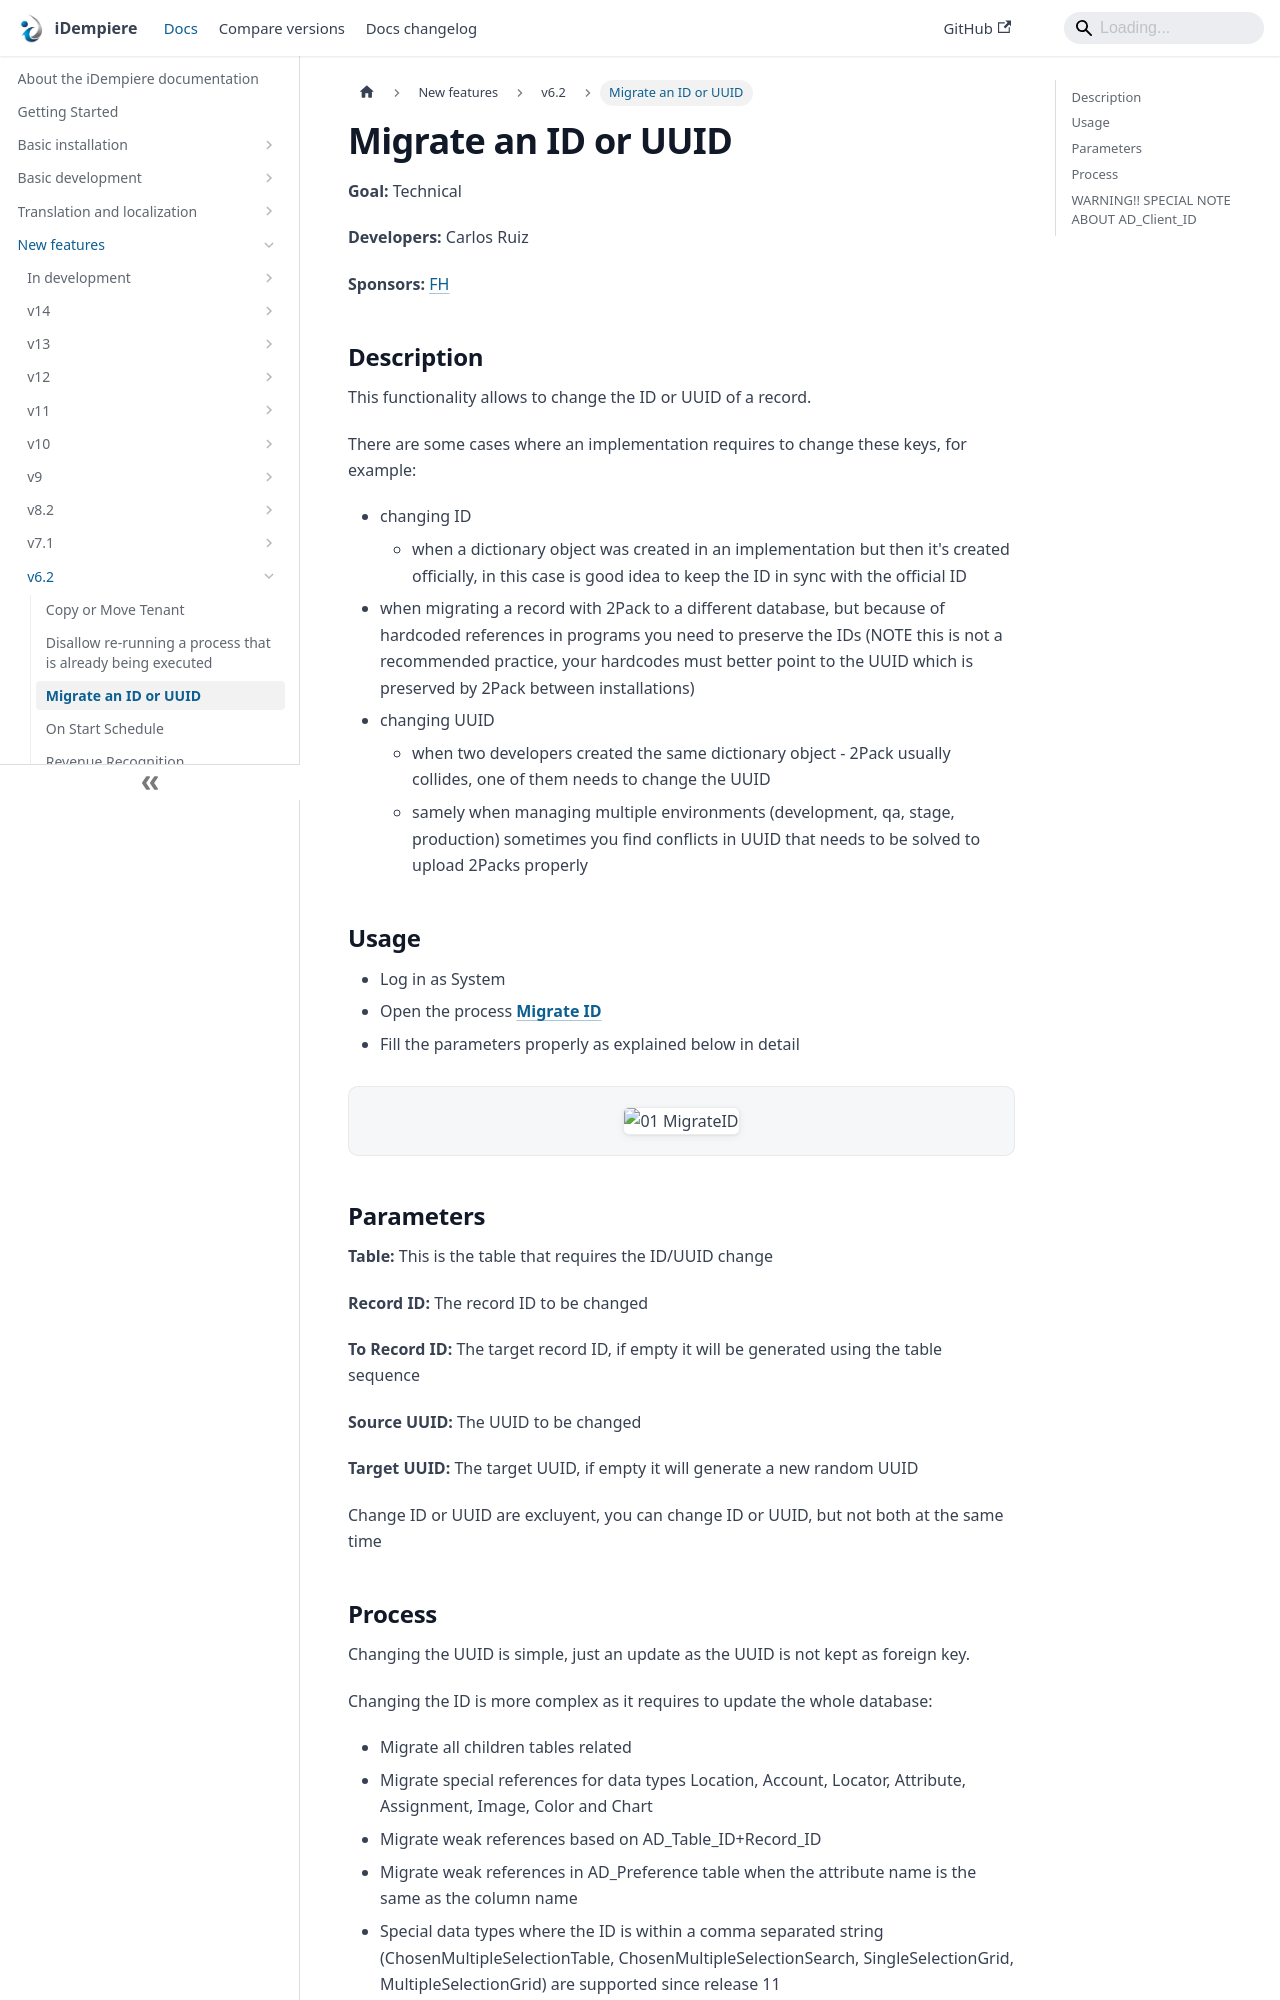

repository: idempiere/idempiere.github.io · page: docs/new-features/v6.2/migrate-an-id-or-uuid.html · generator: docusaurus

---
sidebar_position: 3
sidebar_label: "Migrate an ID or UUID"
description: "This functionality allows to change the ID or UUID of a record."
tags: [functional]
---
# Migrate an ID or UUID

**Goal:** Technical

**Developers:** Carlos Ruiz

**Sponsors:**  [FH](https://www.fh.com.br/)

## Description
This functionality allows to change the ID or UUID of a record.

There are some cases where an implementation requires to change these keys, for example:
- changing ID
    - when a dictionary object was created in an implementation but then it's created officially, in this case is good idea to keep the ID in sync with the official ID
- when migrating a record with 2Pack to a different database, but because of hardcoded references in programs you need to preserve the IDs (NOTE this is not a recommended practice, your hardcodes must better point to the UUID which is preserved by 2Pack between installations)
- changing UUID
    - when two developers created the same dictionary object - 2Pack usually collides, one of them needs to change the UUID
    - samely when managing multiple environments (development, qa, stage, production) sometimes you find conflicts in UUID that needs to be solved to upload 2Packs properly

## Usage
- Log in as System
- Open the process **[Migrate ID](https://wiki.idempiere.org/en/Migrate_ID_(Process_ID-200111))**
- Fill the parameters properly as explained below in detail

![01 MigrateID](pathname:///img/new-features/v6.2/01_MigrateID.png)

## Parameters
**Table:** This is the table that requires the ID/UUID change

**Record ID:** The record ID to be changed

**To Record ID:** The target record ID, if empty it will be generated using the table sequence

**Source UUID:** The UUID to be changed

**Target UUID:** The target UUID, if empty it will generate a new random UUID

Change ID or UUID are excluyent, you can change ID or UUID, but not both at the same time
